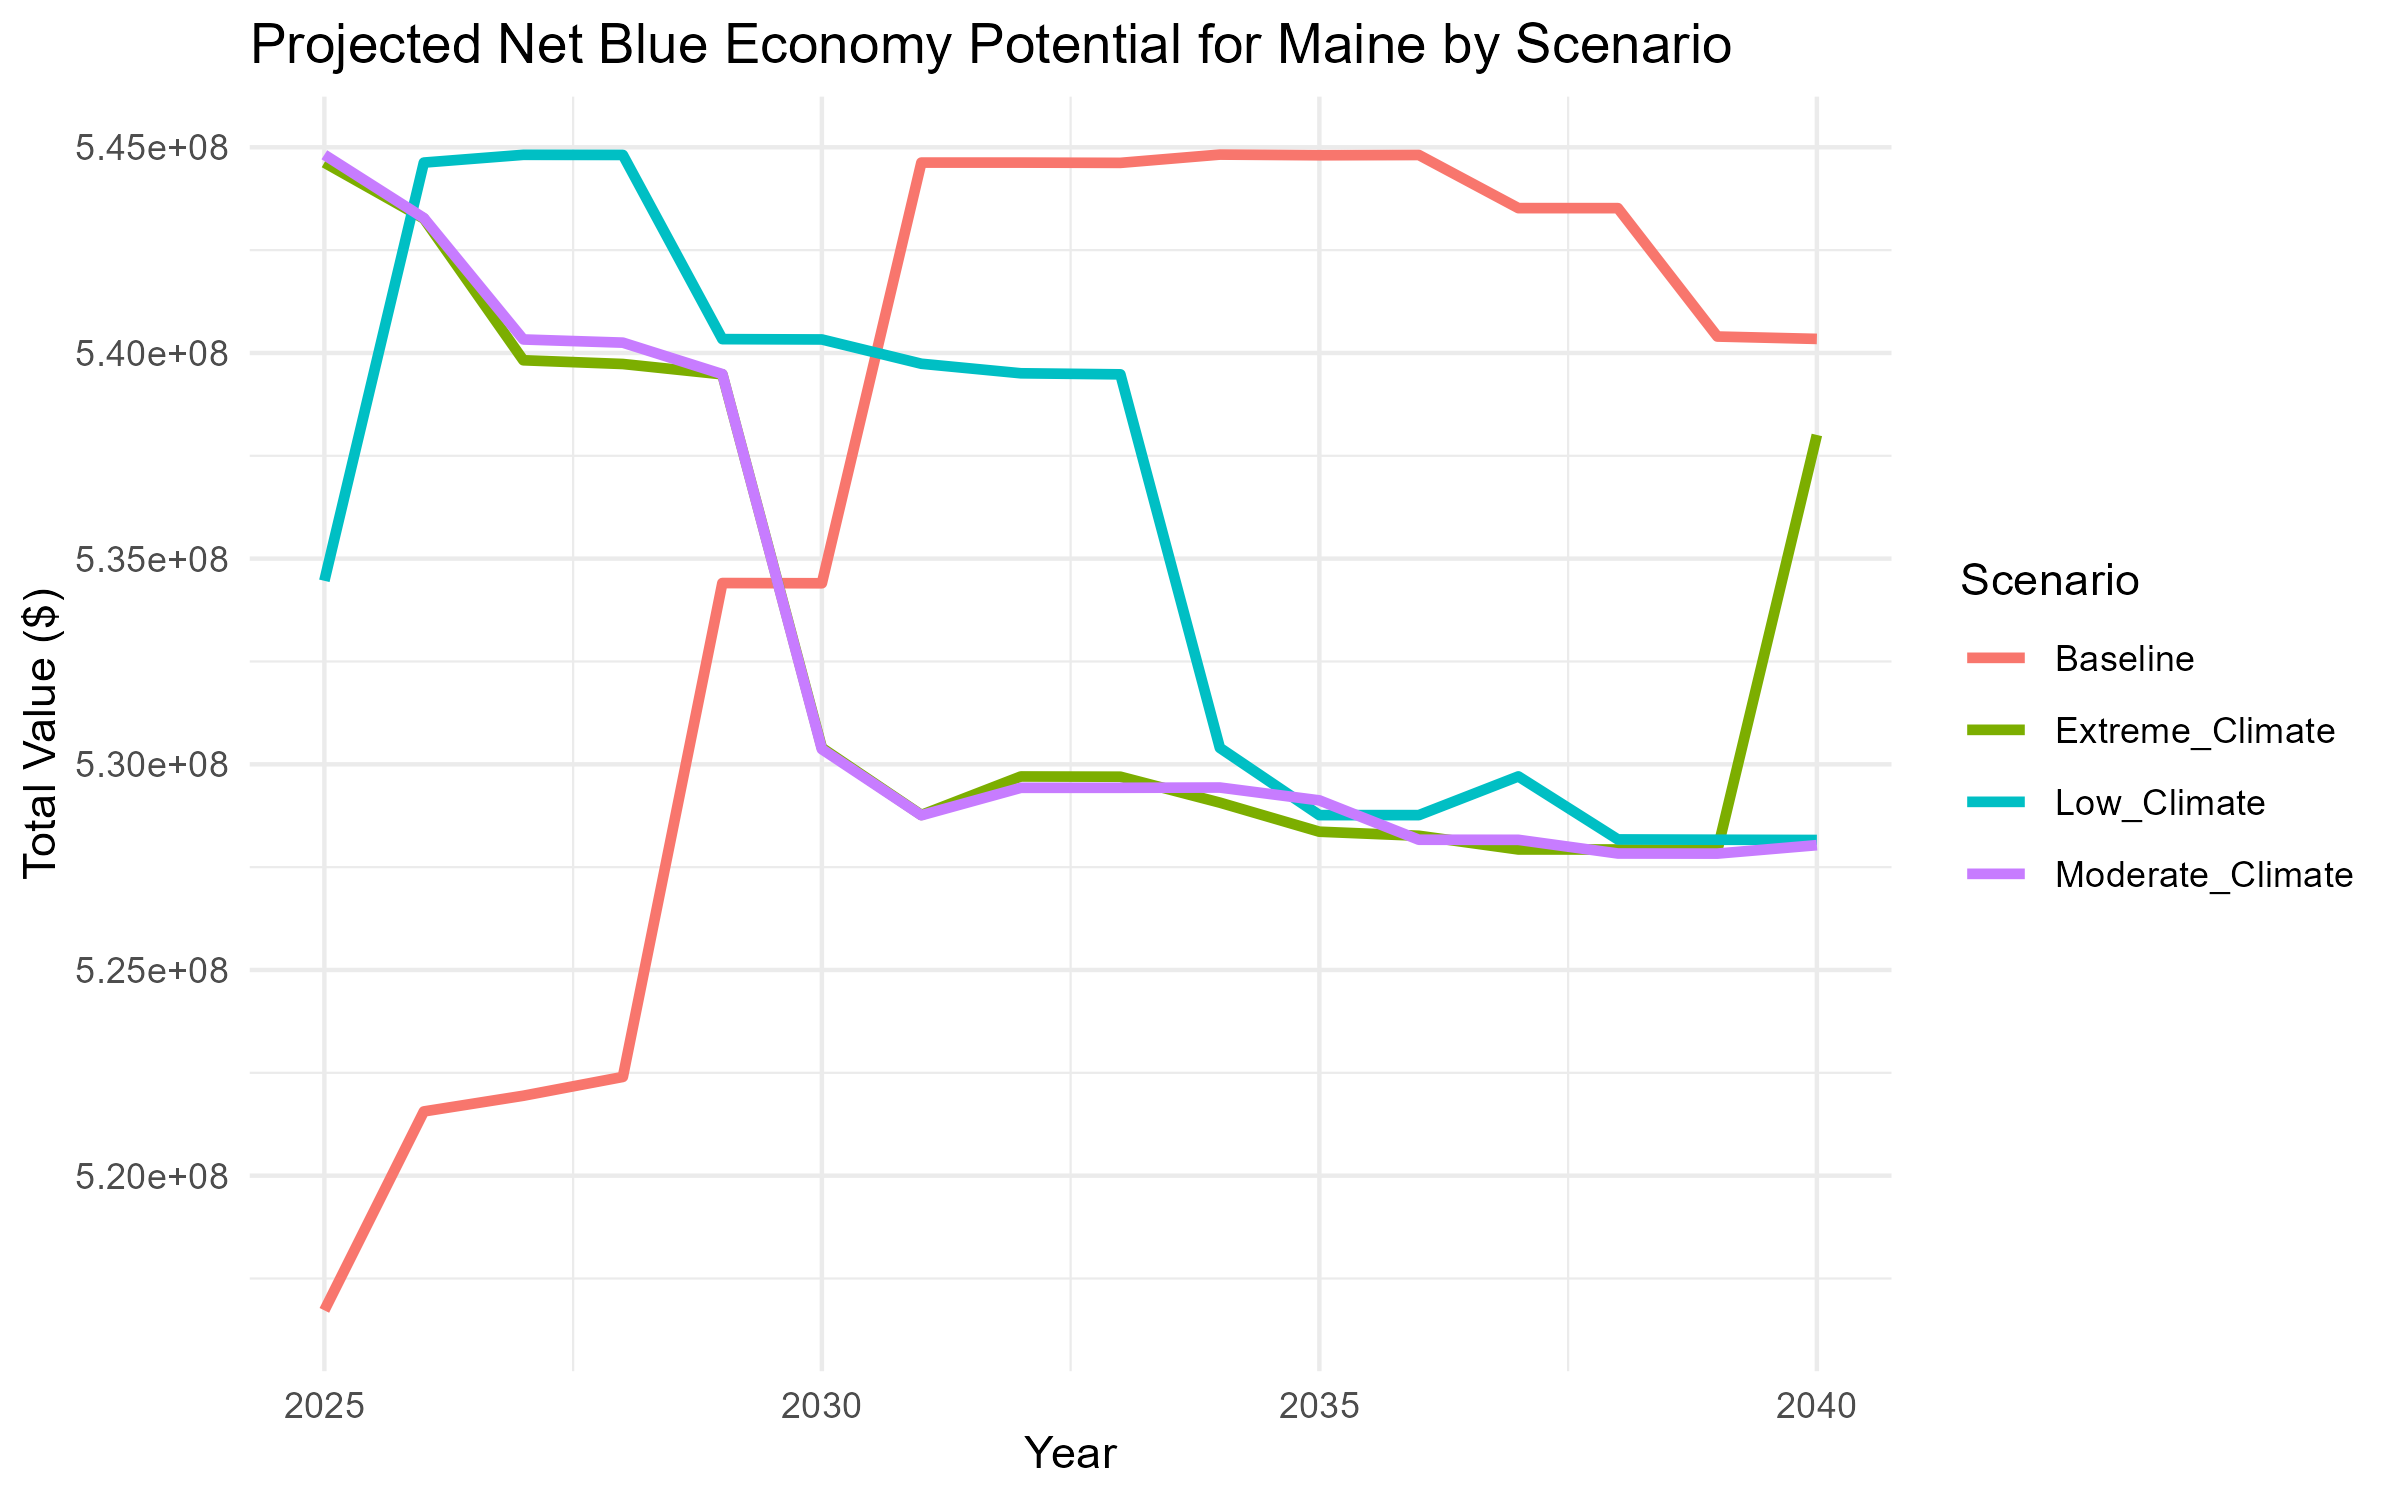

Source data for this figure (header and first rows):
Year, Scenario, Net_Blue_Economy_Value
2020, Baseline, 522135212
2020, Extreme_Climate, 522135212
2020, Low_Climate, 522135212
2020, Moderate_Climate, 522135212
2021, Baseline, 521616309
2021, Extreme_Climate, 521884790
2021, Low_Climate, 521894048
2021, Moderate_Climate, 521884790
2022, Baseline, 521873208
2022, Extreme_Climate, 516801113
2022, Low_Climate, 518897162
2022, Moderate_Climate, 516802052
2023, Baseline, 516801113
2023, Extreme_Climate, 521760249
2023, Low_Climate, 516654975
2023, Moderate_Climate, 521561044
2024, Baseline, 516665300
2024, Extreme_Climate, 534404640
2024, Low_Climate, 521560784
2024, Moderate_Climate, 534461595
2025, Baseline, 516725122
2025, Extreme_Climate, 544628451
2025, Low_Climate, 534461181
2025, Moderate_Climate, 544819096
2026, Baseline, 521561044
2026, Extreme_Climate, 543266908
2026, Low_Climate, 544628324
2026, Moderate_Climate, 543279844
2027, Baseline, 521942978
2027, Extreme_Climate, 539822637
2027, Low_Climate, 544817116
2027, Moderate_Climate, 540328255
2028, Baseline, 522400240
2028, Extreme_Climate, 539731895
2028, Low_Climate, 544813903
2028, Moderate_Climate, 540250739
2029, Baseline, 534406486
2029, Extreme_Climate, 539480255
2029, Low_Climate, 540336325
2029, Moderate_Climate, 539485637
2030, Baseline, 534401288
2030, Extreme_Climate, 530399763
2030, Low_Climate, 540328255
2030, Moderate_Climate, 530368158
2031, Baseline, 544628399
2031, Extreme_Climate, 528768474
2031, Low_Climate, 539738035
2031, Moderate_Climate, 528760865
2032, Baseline, 544627749
2032, Extreme_Climate, 529704359
2032, Low_Climate, 539506061
2032, Moderate_Climate, 529428881
2033, Baseline, 544621235
2033, Extreme_Climate, 529698756
2033, Low_Climate, 539480032
2033, Moderate_Climate, 529428881
2034, Baseline, 544822614
2034, Extreme_Climate, 529068508
2034, Low_Climate, 530399731
2034, Moderate_Climate, 529435575
... 24 more rows
